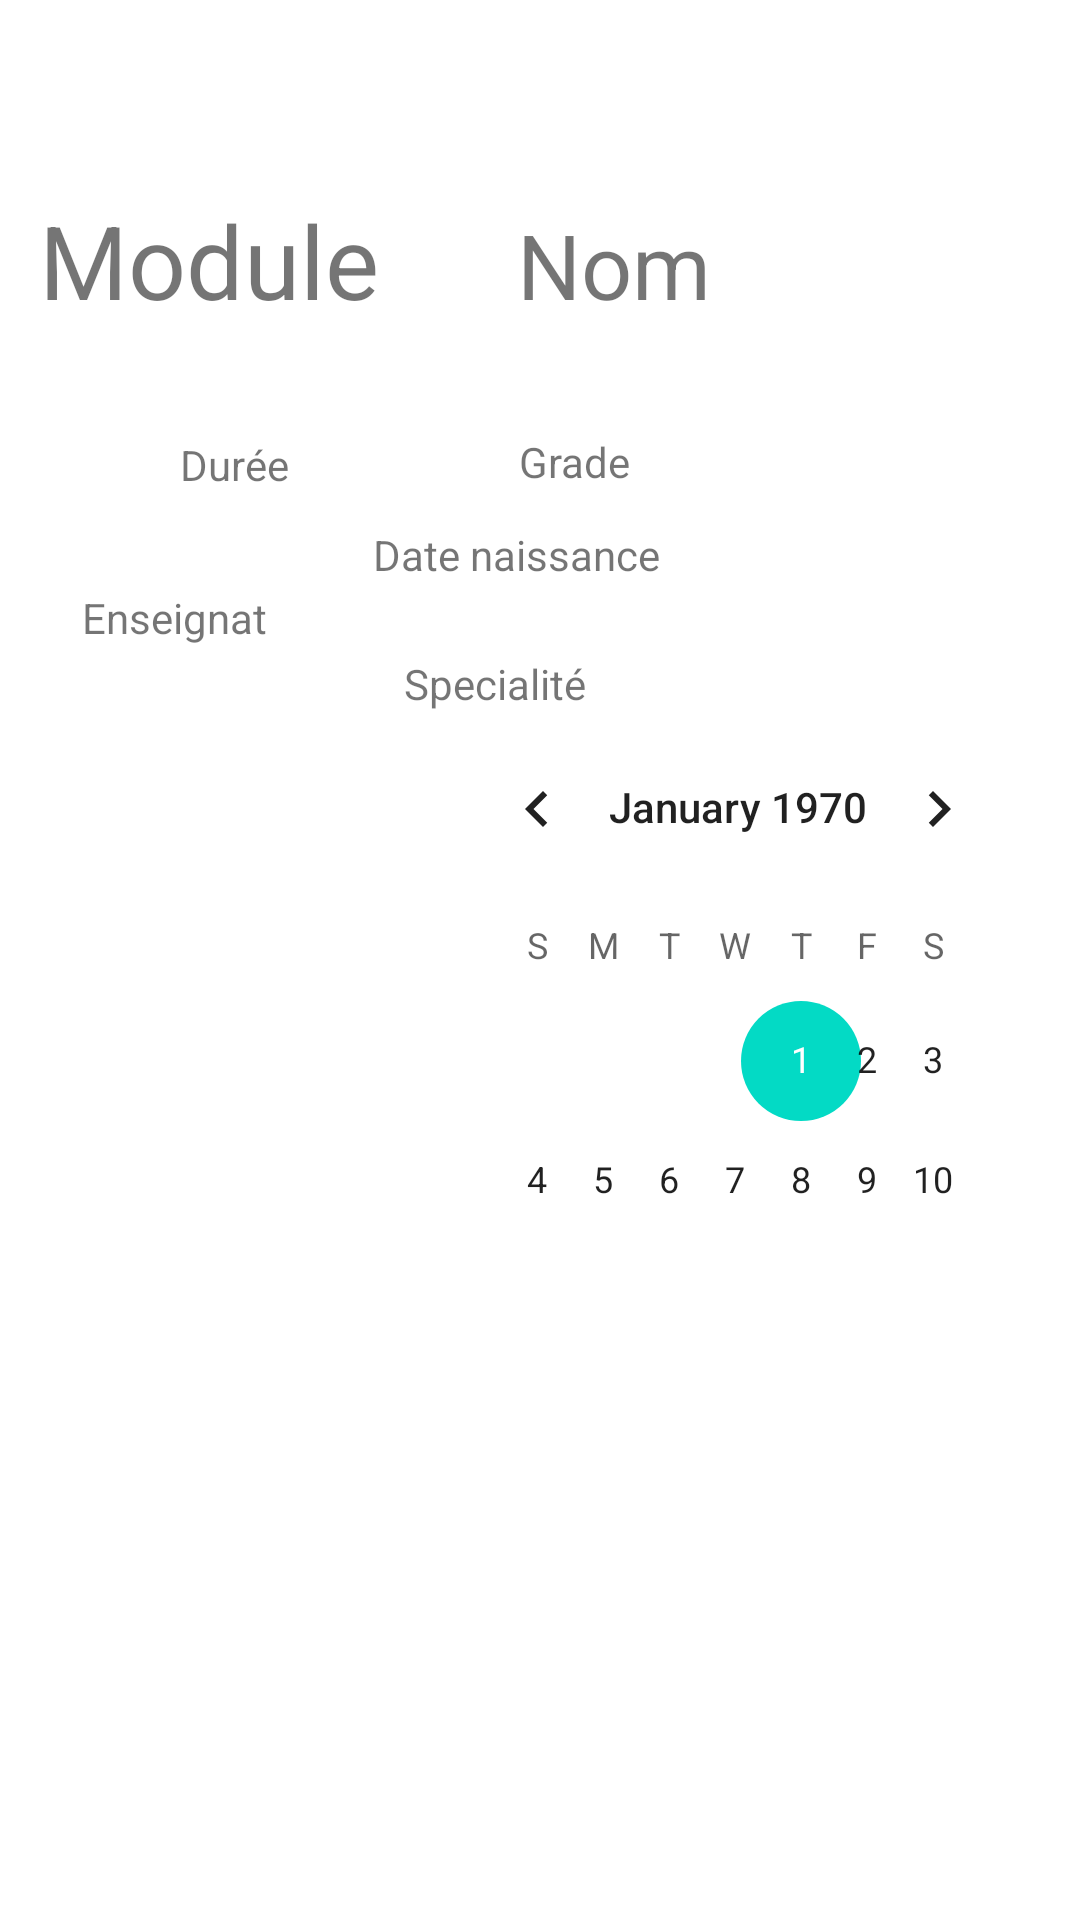

Here is an Android app screen rendered from its layout file. Give the layout XML and the strings, colors and styles it references.
<!-- AndroidManifest.xml: application theme Theme.MyTimeTableApplication -->
<!-- res/layout/fragment_details.xml -->
<?xml version="1.0" encoding="utf-8"?>
<androidx.constraintlayout.widget.ConstraintLayout xmlns:android="http://schemas.android.com/apk/res/android"
    xmlns:app="http://schemas.android.com/apk/res-auto"
    xmlns:tools="http://schemas.android.com/tools"
    android:id="@+id/frameLayout4"
    android:layout_width="match_parent"
    android:layout_height="match_parent"
    tools:context=".details" >

    <CalendarView
        android:id="@+id/calendarView2"
        android:layout_width="196dp"
        android:layout_height="166dp"
        android:layout_marginEnd="16dp"
        android:layout_marginRight="16dp"
        app:layout_constraintBottom_toBottomOf="parent"
        app:layout_constraintEnd_toEndOf="parent"
        app:layout_constraintTop_toTopOf="parent"
        app:layout_constraintVertical_bias="0.497" />

    <TextView
        android:id="@+id/tv1"
        android:layout_width="wrap_content"
        android:layout_height="wrap_content"
        android:layout_marginTop="68dp"
        android:text="Nom"
        android:textSize="30sp"
        app:layout_constraintEnd_toEndOf="parent"
        app:layout_constraintHorizontal_bias="0.273"
        app:layout_constraintStart_toEndOf="@+id/tv5"
        app:layout_constraintTop_toTopOf="parent" />

    <TextView
        android:id="@+id/tv3"
        android:layout_width="wrap_content"
        android:layout_height="wrap_content"
        android:layout_marginTop="12dp"
        android:text="Date naissance"
        app:layout_constraintEnd_toEndOf="parent"
        app:layout_constraintHorizontal_bias="0.47"
        app:layout_constraintStart_toStartOf="parent"
        app:layout_constraintTop_toBottomOf="@+id/tv2" />

    <TextView
        android:id="@+id/tv4"
        android:layout_width="wrap_content"
        android:layout_height="wrap_content"
        android:layout_marginTop="24dp"
        android:text="Specialité"
        app:layout_constraintEnd_toEndOf="parent"
        app:layout_constraintHorizontal_bias="0.45"
        app:layout_constraintStart_toStartOf="parent"
        app:layout_constraintTop_toBottomOf="@+id/tv3" />

    <TextView
        android:id="@+id/tv2"
        android:layout_width="wrap_content"
        android:layout_height="wrap_content"
        android:layout_marginTop="36dp"
        android:text="Grade"
        app:layout_constraintEnd_toEndOf="parent"
        app:layout_constraintHorizontal_bias="0.338"
        app:layout_constraintStart_toEndOf="@+id/tv6"
        app:layout_constraintTop_toBottomOf="@+id/tv1" />

    <ImageView
        android:id="@+id/imageView"
        android:layout_width="67dp"
        android:layout_height="59dp"
        android:layout_marginEnd="40dp"
        android:layout_marginRight="40dp"
        app:layout_constraintBottom_toBottomOf="parent"
        app:layout_constraintEnd_toStartOf="@+id/calendarView2"
        app:layout_constraintTop_toTopOf="parent"
        app:layout_constraintVertical_bias="0.241"
        tools:src="@tools:sample/avatars" />

    <TextView
        android:id="@+id/tv5"
        android:layout_width="wrap_content"
        android:layout_height="wrap_content"
        android:layout_marginTop="64dp"
        android:text="Module"
        android:textSize="34sp"
        app:layout_constraintEnd_toEndOf="parent"
        app:layout_constraintHorizontal_bias="0.053"
        app:layout_constraintStart_toStartOf="parent"
        app:layout_constraintTop_toTopOf="parent" />

    <TextView
        android:id="@+id/tv6"
        android:layout_width="wrap_content"
        android:layout_height="wrap_content"
        android:layout_marginStart="60dp"
        android:layout_marginLeft="60dp"
        android:layout_marginTop="36dp"
        android:text="Durée"
        app:layout_constraintStart_toStartOf="parent"
        app:layout_constraintTop_toBottomOf="@+id/tv5" />

    <TextView
        android:id="@+id/tv7"
        android:layout_width="wrap_content"
        android:layout_height="wrap_content"
        android:layout_marginTop="32dp"
        android:text="Enseignat"
        app:layout_constraintBottom_toBottomOf="parent"
        app:layout_constraintEnd_toEndOf="parent"
        app:layout_constraintHorizontal_bias="0.092"
        app:layout_constraintStart_toStartOf="parent"
        app:layout_constraintTop_toBottomOf="@+id/tv6"
        app:layout_constraintVertical_bias="0.0" />
</androidx.constraintlayout.widget.ConstraintLayout>
<!-- resources referenced by this layout -->
<resources>
  <style name="Theme.MyTimeTableApplication" parent="Theme.MaterialComponents.DayNight.DarkActionBar">
          
          <item name="colorPrimary">@color/purple_500</item>
          <item name="colorPrimaryVariant">@color/purple_700</item>
          <item name="colorOnPrimary">@color/white</item>
          
          <item name="colorSecondary">@color/teal_200</item>
          <item name="colorSecondaryVariant">@color/teal_700</item>
          <item name="colorOnSecondary">@color/black</item>
          
          <item name="android:statusBarColor" tools:targetApi="l">?attr/colorPrimaryVariant</item>
          
      </style>
  <!-- not gathered from this repository: default colours our renderer supplied (Android Studio template values) -->
  <color name="purple_500">#FF6200EE</color>
  <color name="purple_700">#FF3700B3</color>
  <color name="teal_200">#FF03DAC5</color>
  <color name="teal_700">#FF018786</color>
  <color name="black">#FF000000</color>
  <color name="white">#FFFFFFFF</color>
</resources>
